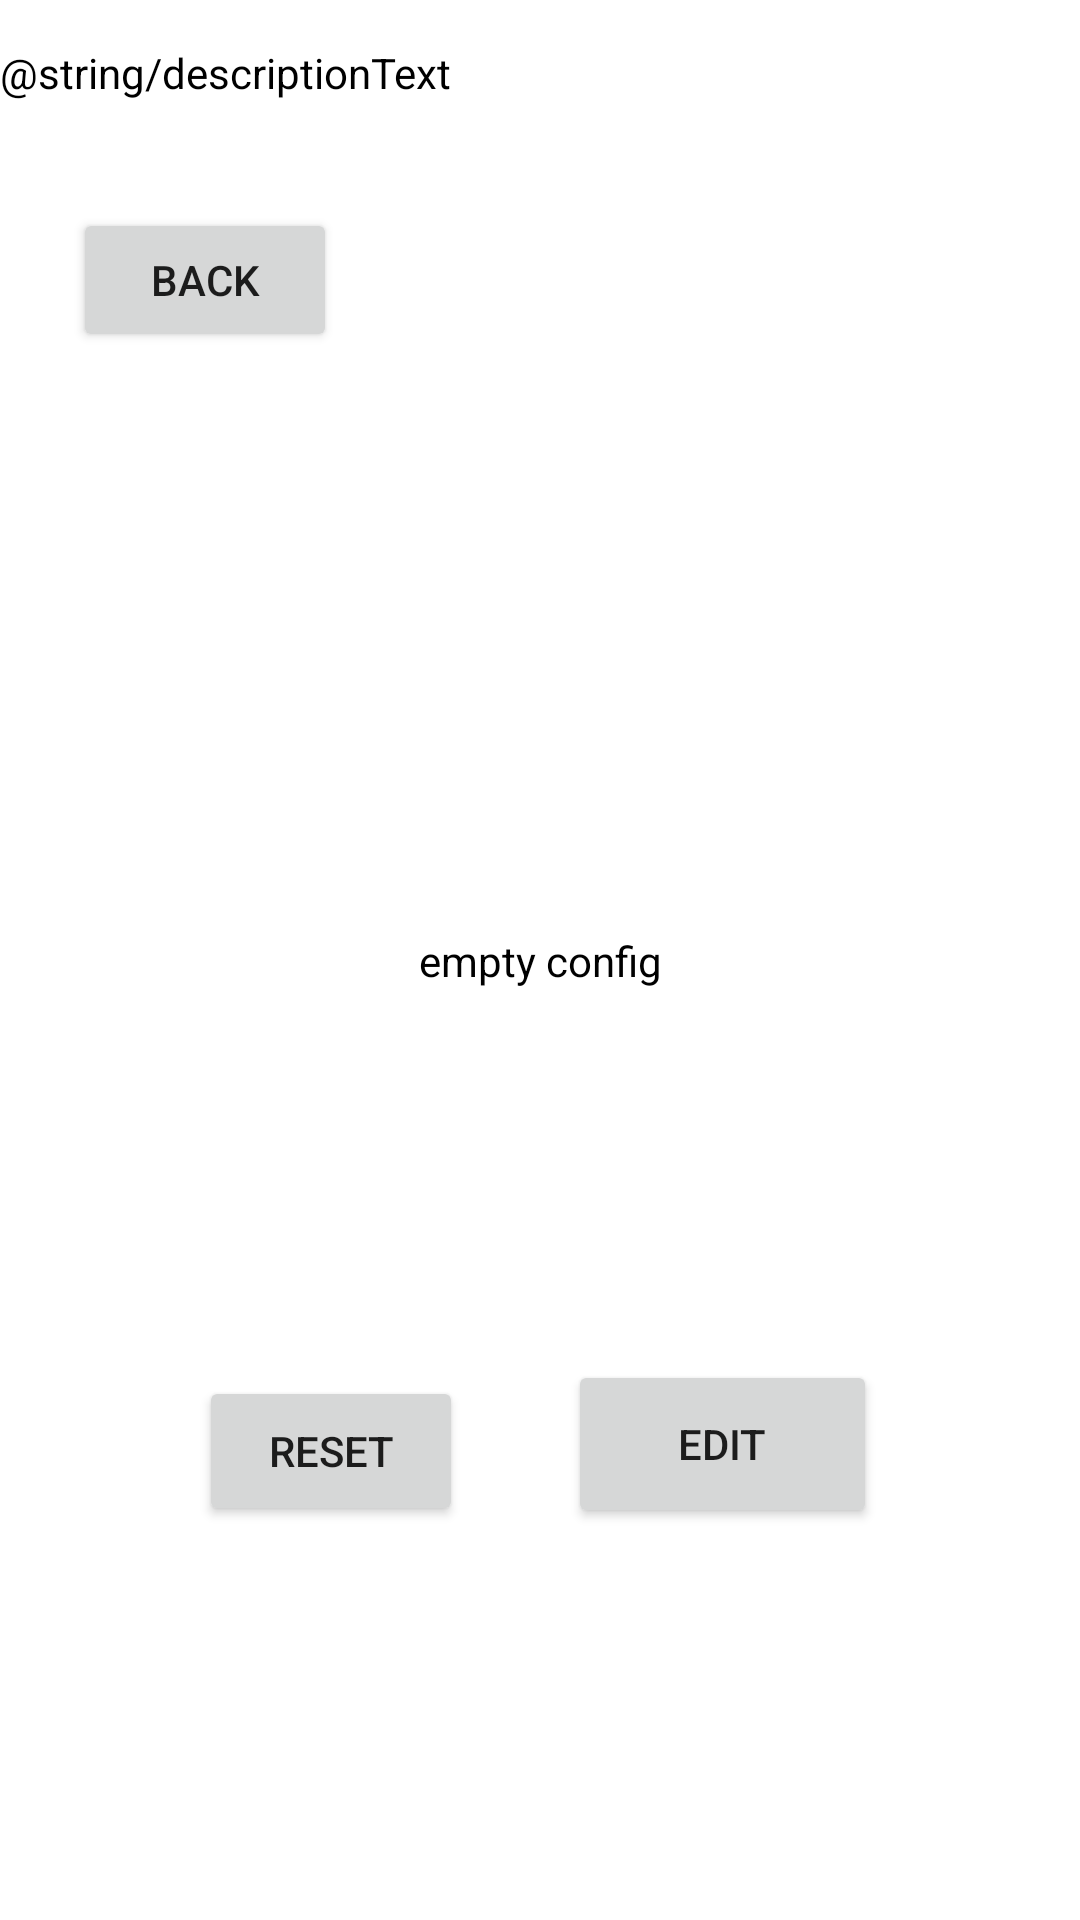

Reconstruct the res/layout file that produces this screen, plus the resources it refers to.
<!-- AndroidManifest.xml: application theme Theme.CustomCarrierConfigSample -->
<!-- res/layout/activity_main2.xml -->
<?xml version="1.0" encoding="utf-8"?>
<androidx.constraintlayout.widget.ConstraintLayout xmlns:android="http://schemas.android.com/apk/res/android"
    xmlns:app="http://schemas.android.com/apk/res-auto"
    xmlns:tools="http://schemas.android.com/tools"
    android:layout_width="match_parent"
    android:layout_height="match_parent"
    tools:context=".MainActivity2">

    <TextView
        android:id="@+id/xml_text"
        android:layout_width="wrap_content"
        android:layout_height="wrap_content"
        android:isScrollContainer="true"
        android:maxHeight="400dp"
        android:scrollbars="vertical"
        android:text="@string/xml_text"
        android:textColor="@android:color/black"
        app:layout_constraintBottom_toBottomOf="parent"
        app:layout_constraintEnd_toEndOf="parent"
        app:layout_constraintStart_toStartOf="parent"
        app:layout_constraintTop_toTopOf="parent" />

    <Button
        android:id="@+id/editButton"
        android:layout_width="103dp"
        android:layout_height="56dp"
        android:onClick="goToActivity3"
        android:text="@string/nextButtonText"
        app:layout_constraintBottom_toBottomOf="parent"
        app:layout_constraintEnd_toEndOf="parent"
        app:layout_constraintHorizontal_bias="0.737"
        app:layout_constraintStart_toStartOf="parent"
        app:layout_constraintTop_toBottomOf="@+id/xml_text"
        app:layout_constraintVertical_bias="0.486" />

    <TextView
        android:id="@+id/description"
        android:layout_width="wrap_content"
        android:layout_height="wrap_content"
        android:text="@string/descriptionText"
        android:textColor="@android:color/black"
        app:layout_constraintBottom_toTopOf="@+id/xml_text"
        app:layout_constraintEnd_toEndOf="parent"
        app:layout_constraintHorizontal_bias="0.0"
        app:layout_constraintStart_toStartOf="parent"
        app:layout_constraintTop_toTopOf="parent"
        app:layout_constraintVertical_bias="0.05" />

    <Button
        android:id="@+id/resetButton2"
        android:layout_width="88dp"
        android:layout_height="50dp"
        android:onClick="resetConfig"
        android:text="Reset"
        app:layout_constraintBottom_toBottomOf="parent"
        app:layout_constraintEnd_toStartOf="@+id/editButton"
        app:layout_constraintHorizontal_bias="0.654"
        app:layout_constraintStart_toStartOf="parent"
        app:layout_constraintTop_toBottomOf="@+id/xml_text"
        app:layout_constraintVertical_bias="0.496" />

    <Button
        android:id="@+id/backButton"
        android:layout_width="wrap_content"
        android:layout_height="wrap_content"
        android:onClick="goToActivityOne"
        android:text="Back"
        app:layout_constraintBottom_toTopOf="@+id/xml_text"
        app:layout_constraintEnd_toEndOf="parent"
        app:layout_constraintHorizontal_bias="0.089"
        app:layout_constraintStart_toStartOf="parent"
        app:layout_constraintTop_toBottomOf="@+id/description"
        app:layout_constraintVertical_bias="0.156" />
</androidx.constraintlayout.widget.ConstraintLayout>
<!-- resources referenced by this layout -->
<resources>
  <string name="nextButtonText">Edit</string>
  <string name="xml_text">empty config</string>
  <style name="Theme.CustomCarrierConfigSample" parent="Theme.MaterialComponents.DayNight.DarkActionBar">
          
          <item name="colorPrimary">@color/purple_500</item>
          <item name="colorPrimaryVariant">@color/purple_700</item>
          <item name="colorOnPrimary">@color/white</item>
          
          <item name="colorSecondary">@color/teal_200</item>
          <item name="colorSecondaryVariant">@color/teal_700</item>
          <item name="colorOnSecondary">@color/black</item>
          
          <item name="android:statusBarColor" tools:targetApi="l">?attr/colorPrimaryVariant</item>
          
      </style>
  <!-- not gathered from this repository: default colours our renderer supplied (Android Studio template values) -->
  <color name="purple_500">#FF6200EE</color>
  <color name="purple_700">#FF3700B3</color>
  <color name="teal_200">#FF03DAC5</color>
  <color name="teal_700">#FF018786</color>
  <color name="black">#FF000000</color>
  <color name="white">#FFFFFFFF</color>
</resources>
